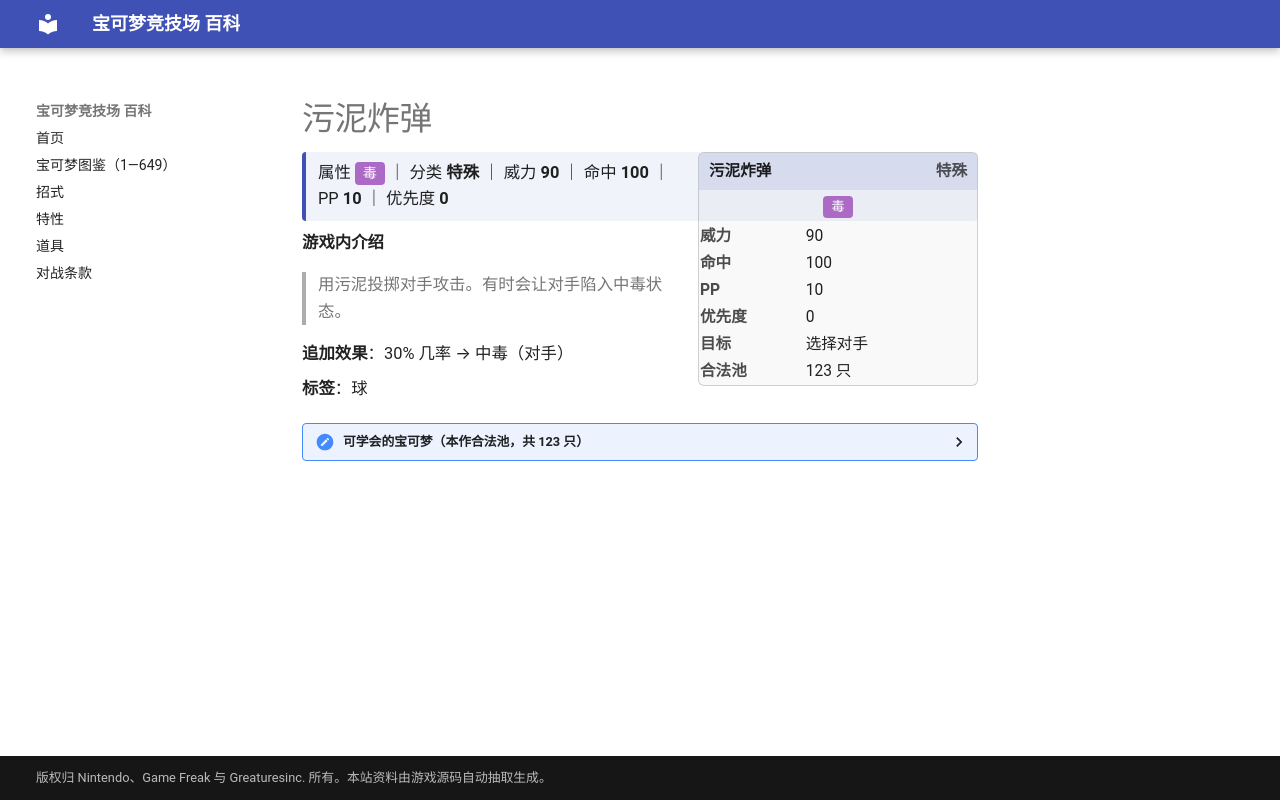

repository: nanmoboys/pkmn-arena-wiki · page: moves/污泥炸弹/index.html · generator: mkdocs

# 污泥炸弹

<div class="infobox">
<div class="ib-h"><span>污泥炸弹</span><span class="ib-no">特殊</span></div>
<div class="ib-ty"><span class="tp" style="background:#AB6AC6">毒</span></div>
<table class="ib-t"><tr><th>威力</th><td>90</td></tr><tr><th>命中</th><td>100</td></tr><tr><th>PP</th><td>10</td></tr><tr><th>优先度</th><td>0</td></tr><tr><th>目标</th><td>选择对手</td></tr><tr><th>合法池</th><td>123 只</td></tr></table></div>
<div class="head-stat">属性 <span class="tp" style="background:#AB6AC6">毒</span> ｜ 分类 <b>特殊</b> ｜ 威力 <b>90</b> ｜ 命中 <b>100</b> ｜ PP <b>10</b> ｜ 优先度 <b>0</b></div>

**游戏内介绍**

> 用污泥投掷对手攻击。有时会让对手陷入中毒状态。

**追加效果**：30% 几率 → 中毒（对手）

**标签**：球

<details class="pool"><summary>可学会的宝可梦（本作合法池，共 123 只）</summary>

<p>妙蛙种子、妙蛙草、妙蛙花、独角虫、铁壳蛹、大针蜂、小拉达、拉达、阿柏蛇、阿柏怪、尼多兰、尼多娜、尼多后、尼多朗、尼多力诺、尼多王、超音蝠、大嘴蝠、走路草、臭臭花、霸王花、派拉斯、派拉斯特、毛球、摩鲁蛾、地鼠、三地鼠、喇叭芽、口呆花、大食花、玛瑙水母、毒刺水母、呆壳兽、臭泥、臭臭泥、鬼斯、鬼斯通、耿鬼、蛋蛋、椰蛋树、瓦斯弹、双弹瓦斯、蔓藤怪、梦幻、圆丝蛛、阿利多斯、叉字蝠、美丽花、向日种子、向日花怪、乌波、沼王、呆呆王、天蝎、布鲁、布鲁皇、千针鱼、壶壶、狃拉、章鱼桶、戴鲁比、黑鲁加、水跃鱼、沼跃鱼、巨沼怪、毒粉蛾、蘑蘑菇、斗笠菇、大嘴娃、毒蔷薇、溶食兽、吞食兽、煤炭龟、饭匙蛇、龙虾小兵、铁螯龙虾、触手百合、摇篮百合、金属怪、巨金怪、含羞苞、罗丝雷朵、蜂女王、海兔兽、臭鼬噗、坦克臭鼬、钳尾蝎、龙王蝎、不良蛙、毒骷蛙、尖牙笼、巨蔓藤、天蝎王、达克莱伊、阿尔宙斯、螺钉地鼠、龙头地鼠、圆蝌蚪、蓝蟾蜍、蟾蜍王、百足蜈蚣、车轮球、蜈蚣王、黑眼鳄、混混鳄、流氓鳄、滑滑小子、头巾混混、破破袋、灰尘山、索罗亚、索罗亚克、哎呀球菇、败露球菇、轻飘飘、胖嘟嘟、小嘴蜗、敏捷虫、泥巴鱼、赤面龙、龙卷云、雷电云、土地云</p>

</details>
